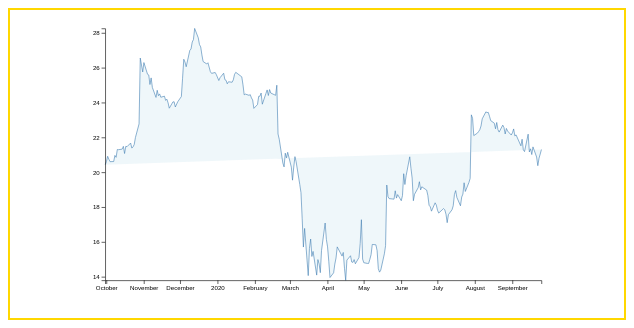
D3 v5 page, settled after 360 driven frames (6 s of simulated time); the page loaded 1 data file(s).




    let svg = d3.selectAll('#container')
        .append('svg')
        .attr('width','60vw')
        .attr('height','30vw')
        .attr('viewBox','0 0 750 500')
    .style('background-color','#ffffff');
    let margins = 30;
    let width = 800 - 2 * margins;
    let height = 500 - 2 * margins;

    //step 1: Overview the data types and column names
/*
    let loadData = d3.csv('./../data/yahoo_finance.csv')
        .then(function (d){
            console.log(d)
        })
*/

    //step 2: Make the data conversion
    const loadData = d3.csv("./../data/yahoo_finance.csv",
        function(d) {
        return {
        date: new Date(d.Date),
        volume: Number(d.Volume),
        high: Number(d.High),
        low: Number(d.Low),
        open: Number(d.Open),
        close: Number(d.Close)}
    })

    //step 3: Load data to visualize
    loadData.then(data => {

        //step 4: define scale functions for x and y axis
        let x = d3.scaleTime()
            .domain(d3.extent(data, function(d) { return d.date; }))
            .range([margins, width]);
        let y = d3.scaleLinear()
            .domain([d3.min(data, function(d) { return d.close; }),
                     d3.max(data, function(d) { return d.close; })])
            .range([height, margins]);

        //step 5: define line function for [date] and [close] variable
        let line = d3.line()
            .x(function(d) { return x(d.date); })
            .y(function(d) { return y(d.close); });
        //step 6: append a path elements
        svg.append("path")
            .data([data])
            .attr("class", "line")
            .attr("d", line); // line function automatically makes d attribute
        ///////////////////////////////////////////////////////////////
        //////////////////////////////////////////////////////////////
        ///////////////////////// Styling starts from here ///////////
        //////////////////////////////////////////////////////////////
        //////////////////////////////////////////////////////////////

        // Step 7 add x and yaxis
        svg.append("g")
            .attr("transform", "translate("+ '0' + "," + height + ")")
            .call(d3.axisBottom(x));

        svg.append("g")
            .attr("transform", "translate("+ margins + "," + '0' + ")")
            .call(d3.axisLeft(y));

    });




### data: ../data/yahoo_finance.csv
Date, Open, High, Low, Close, Adj Close, Volume
2019-09-30, 20.82, 21.12, 20.42, 20.44, 20.14, 70400
2019-10-01, 20.68, 21.05, 20.5, 20.62, 20.32, 112900
2019-10-02, 20.47, 20.96, 20.41, 20.92, 20.61, 96700
2019-10-03, 20.91, 21.08, 20.52, 20.75, 20.44, 112300
2019-10-04, 20.68, 20.83, 20.43, 20.61, 20.31, 94800
2019-10-07, 20.54, 20.99, 20.5, 20.62, 20.32, 165700
2019-10-08, 20.54, 21.32, 20.51, 20.97, 20.66, 226200
2019-10-09, 20.97, 21.53, 20.7, 20.86, 20.55, 64200
2019-10-10, 20.95, 21.48, 20.9, 21.31, 21, 109700
2019-10-11, 21.5, 21.74, 21.27, 21.3, 20.99, 82600
2019-10-14, 21.09, 21.42, 21.08, 21.33, 21.02, 66000
2019-10-15, 21.39, 21.61, 21.36, 21.49, 21.17, 116300
2019-10-16, 21.42, 21.49, 21.07, 21.08, 20.77, 74400
2019-10-17, 21.21, 21.64, 21.1, 21.49, 21.17, 115200
2019-10-18, 21.39, 21.61, 21.39, 21.47, 21.15, 85700
2019-10-21, 21.61, 21.94, 21.61, 21.68, 21.36, 79900
2019-10-22, 21.63, 21.79, 21.38, 21.39, 21.07, 39100
2019-10-23, 21.4, 21.53, 21.37, 21.46, 21.14, 67100
2019-10-24, 21.6, 21.64, 21.4, 21.6, 21.28, 74300
2019-10-25, 21.59, 22.13, 21.54, 22, 21.68, 114900
2019-10-28, 22.02, 22.93, 22.02, 22.78, 22.44, 173400
2019-10-29, 22.9, 26.7, 22.6, 26.56, 26.17, 555000
2019-10-30, 26.6, 26.81, 25.63, 26.16, 25.77, 181000
2019-10-31, 26.13, 26.27, 25.54, 25.76, 25.38, 122700
2019-11-01, 25.76, 26.84, 25.69, 26.3, 25.91, 86900
2019-11-04, 26.2, 26.25, 25.43, 25.63, 25.25, 60100
2019-11-05, 25.81, 26.13, 25.55, 25.59, 25.21, 65300
2019-11-06, 25.49, 25.77, 24.97, 25.04, 24.67, 80300
2019-11-07, 24.99, 25.47, 24.68, 25.42, 25.12, 105800
2019-11-08, 25.38, 25.5, 24.8, 24.87, 24.58, 44600
2019-11-11, 24.66, 24.98, 24.23, 24.3, 24.01, 62200
2019-11-12, 24.33, 24.79, 24.27, 24.71, 24.42, 59400
2019-11-13, 24.62, 24.66, 24.27, 24.4, 24.11, 35400
2019-11-14, 24.45, 24.75, 24.28, 24.5, 24.21, 63000
2019-11-15, 24.65, 24.65, 24.21, 24.31, 24.02, 46900
2019-11-18, 24.3, 24.42, 24.14, 24.37, 24.08, 48900
2019-11-19, 24.2, 24.35, 24.12, 24.13, 23.85, 107100
2019-11-20, 24.06, 24.33, 24, 24.2, 23.91, 125200
2019-11-21, 24.31, 24.35, 23.95, 23.99, 23.71, 36000
2019-11-22, 24.06, 24.06, 23.67, 23.68, 23.4, 46800
2019-11-25, 23.86, 24.34, 23.71, 24.04, 23.76, 57100
2019-11-26, 24.02, 24.21, 23.86, 24.05, 23.77, 81700
2019-11-27, 24.05, 24.25, 23.73, 23.75, 23.47, 94700
2019-11-29, 23.68, 24.26, 23.68, 24.05, 23.77, 51700
2019-12-02, 24.08, 24.42, 23.89, 24.35, 24.06, 78600
2019-12-03, 24.65, 25.69, 24.53, 25.4, 25.1, 218900
2019-12-04, 25.68, 26.89, 25.53, 26.49, 26.18, 220600
2019-12-05, 26.64, 26.66, 25.89, 26.33, 26.02, 135400
2019-12-06, 26.5, 26.71, 25.94, 26.06, 25.75, 227900
2019-12-09, 26.15, 27.14, 26.15, 27, 26.68, 152800
2019-12-10, 27.05, 27.53, 26.54, 27.08, 26.76, 117000
2019-12-11, 27.2, 27.65, 26.98, 27.48, 27.16, 96200
2019-12-12, 27.41, 27.8, 27.34, 27.62, 27.29, 81600
2019-12-13, 28.07, 28.28, 27.71, 28.26, 27.93, 99400
2019-12-16, 28.39, 28.5, 27.5, 27.72, 27.39, 139700
2019-12-17, 27.65, 27.67, 26.91, 27.33, 27.01, 251300
2019-12-18, 27.52, 27.52, 26.85, 27.2, 26.88, 84500
2019-12-19, 27.23, 27.23, 26.55, 26.74, 26.42, 82600
2019-12-20, 26.67, 26.79, 26.21, 26.36, 26.05, 172600
2019-12-23, 26.31, 26.39, 25.9, 26.22, 25.91, 78200
... 191 more rows